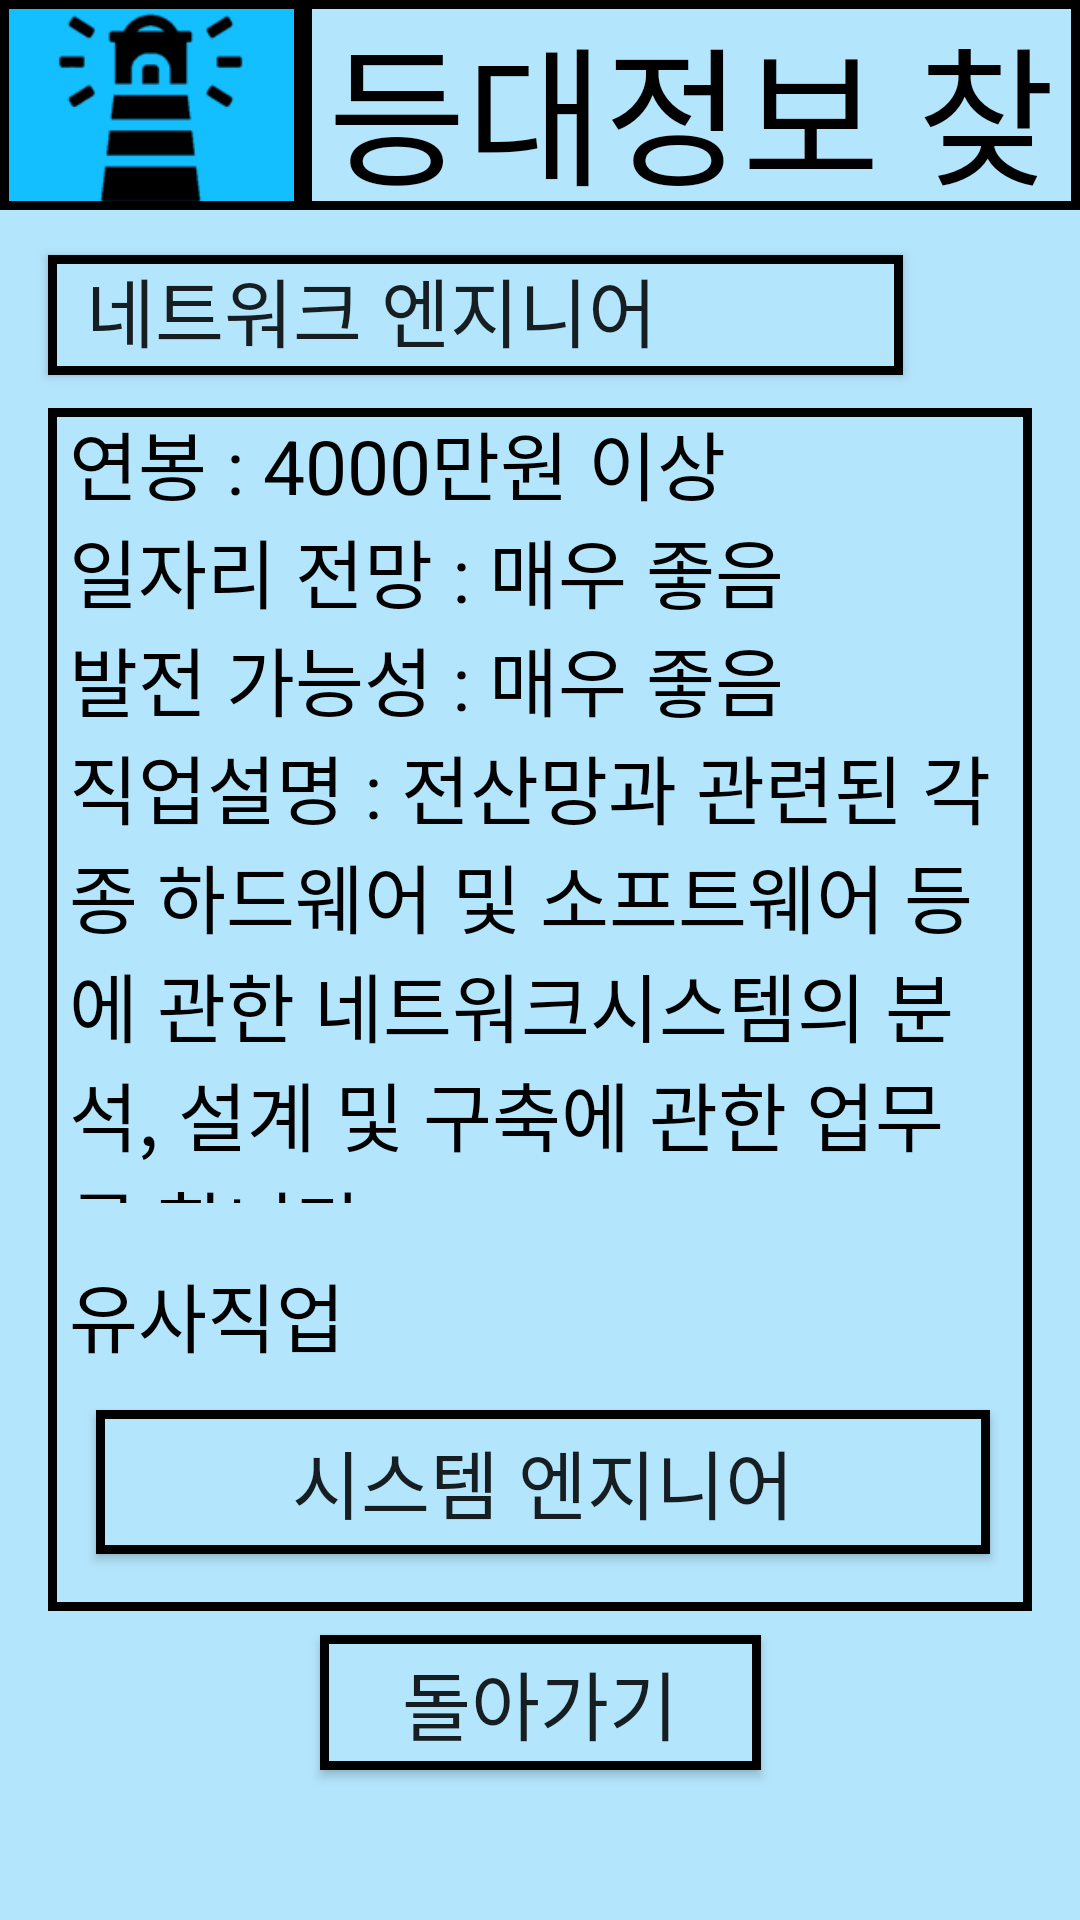

Layout XML and referenced resources for this Android screen:
<!-- AndroidManifest.xml: application theme AppTheme -->
<!-- res/layout/activity_information2.xml -->
<?xml version="1.0" encoding="utf-8"?>

<android.support.constraint.ConstraintLayout xmlns:android="http://schemas.android.com/apk/res/android"
    xmlns:app="http://schemas.android.com/apk/res-auto"
    xmlns:tools="http://schemas.android.com/tools"
    android:layout_width="match_parent"
    android:layout_height="match_parent"
    android:background="#B3E5FC"
    tools:context=".InformationActivity">

    <TextView
        android:id="@+id/textView8"
        android:layout_width="259dp"
        android:layout_height="70dp"
        android:background="@drawable/line"
        android:gravity="center"
        android:text="등대정보 찾기"
        android:textColor="#000"
        android:textSize="50dp"
        app:layout_constraintEnd_toEndOf="parent"
        app:layout_constraintTop_toTopOf="parent" />

    <ImageView
        android:id="@+id/imageView11"
        android:layout_width="101dp"
        android:layout_height="70dp"
        android:background="@drawable/line4"
        app:layout_constraintStart_toStartOf="parent"
        app:layout_constraintTop_toTopOf="parent"
        app:srcCompat="@drawable/informationimage" />

    <Button
        android:id="@+id/button13"
        android:layout_width="285dp"
        android:layout_height="40dp"
        android:layout_marginStart="16dp"
        android:layout_marginTop="85dp"
        android:background="@drawable/line"
        android:gravity="left"
        android:text="  네트워크 엔지니어"
        android:textSize="25dp"
        app:layout_constraintStart_toStartOf="parent"
        app:layout_constraintTop_toTopOf="parent" />

    <android.support.constraint.ConstraintLayout
        android:id="@+id/constraintLayout"
        android:layout_width="328dp"
        android:layout_height="401dp"
        android:layout_marginStart="8dp"
        android:layout_marginTop="136dp"
        android:layout_marginEnd="8dp"
        android:background="@drawable/line"
        app:layout_constraintEnd_toEndOf="parent"
        app:layout_constraintStart_toStartOf="parent"
        app:layout_constraintTop_toTopOf="parent">

        <TextView
            android:id="@+id/textView15"
            android:layout_width="314dp"
            android:layout_height="157dp"
            android:layout_marginStart="8dp"
            android:layout_marginTop="108dp"
            android:layout_marginEnd="8dp"
            android:text="직업설명 : 전산망과 관련된 각종 하드웨어 및 소프트웨어 등에 관한 네트워크시스템의 분석, 설계 및 구축에 관한 업무를 합니다."
            android:textColor="#000"
            android:textSize="25dp"
            app:layout_constraintEnd_toEndOf="parent"
            app:layout_constraintStart_toStartOf="parent"
            app:layout_constraintTop_toTopOf="parent" />

        <TextView
            android:id="@+id/textView16"
            android:layout_width="314dp"
            android:layout_height="38dp"
            android:layout_marginStart="8dp"
            android:layout_marginTop="284dp"
            android:layout_marginEnd="8dp"
            android:text="유사직업"
            android:textColor="#000"
            android:textSize="25dp"
            app:layout_constraintEnd_toEndOf="parent"
            app:layout_constraintStart_toStartOf="parent"
            app:layout_constraintTop_toTopOf="parent" />

        <TextView
            android:id="@+id/textView13"
            android:layout_width="314dp"
            android:layout_height="38dp"
            android:layout_marginStart="8dp"
            android:layout_marginTop="36dp"
            android:layout_marginEnd="8dp"
            android:text="일자리 전망 : 매우 좋음"
            android:textColor="#000"
            android:textSize="25dp"
            app:layout_constraintEnd_toEndOf="parent"
            app:layout_constraintStart_toStartOf="parent"
            app:layout_constraintTop_toTopOf="parent" />

        <TextView
            android:id="@+id/textView12"
            android:layout_width="314dp"
            android:layout_height="38dp"
            android:layout_marginStart="8dp"
            android:layout_marginEnd="8dp"
            android:text="연봉 : 4000만원 이상"
            android:textColor="#000"
            android:textSize="25dp"
            app:layout_constraintEnd_toEndOf="parent"
            app:layout_constraintStart_toStartOf="parent"
            app:layout_constraintTop_toTopOf="parent" />

        <TextView
            android:id="@+id/textView14"
            android:layout_width="314dp"
            android:layout_height="38dp"
            android:layout_marginStart="8dp"
            android:layout_marginTop="72dp"
            android:layout_marginEnd="8dp"
            android:text="발전 가능성 : 매우 좋음"
            android:textColor="#000"
            android:textSize="25dp"
            app:layout_constraintEnd_toEndOf="parent"
            app:layout_constraintStart_toStartOf="parent"
            app:layout_constraintTop_toTopOf="parent" />

        <Button
            android:id="@+id/button15"
            android:layout_width="298dp"
            android:layout_height="wrap_content"
            android:layout_marginStart="8dp"
            android:layout_marginTop="12dp"
            android:layout_marginEnd="8dp"
            android:background="@drawable/line"
            android:onClick="onSystemClicked"
            android:text="시스템 엔지니어"
            android:textSize="25dp"
            app:layout_constraintEnd_toEndOf="parent"
            app:layout_constraintHorizontal_bias="0.571"
            app:layout_constraintStart_toStartOf="parent"
            app:layout_constraintTop_toBottomOf="@+id/textView16" />

    </android.support.constraint.ConstraintLayout>

    <Button
        android:id="@+id/button18"
        android:layout_width="147dp"
        android:layout_height="45dp"
        android:layout_marginTop="8dp"
        android:background="@drawable/line"
        android:onClick="onBackClicked"
        android:text="돌아가기"
        android:textSize="25dp"
        app:layout_constraintEnd_toEndOf="parent"
        app:layout_constraintStart_toStartOf="parent"
        app:layout_constraintTop_toBottomOf="@+id/constraintLayout" />

</android.support.constraint.ConstraintLayout>
<!-- resources referenced by this layout -->
<resources>
  <!-- drawable informationimage: png bitmap (drawable, 2446 bytes) -->
  <!-- drawable line (drawable) -->
  <?xml version="1.0" encoding="utf-8"?>
  
  <layer-list xmlns:android="http://schemas.android.com/apk/res/android">
      <item
          android:bottom="0dp"
          android:left="0dp"
          android:right="0dp"
          android:top="0dp">
          <shape android:shape="rectangle">
              <solid android:color="#B3E5FC"/>
              <stroke
                  android:width="3dp"
                  android:color="#000"/>
          </shape>
      </item>
  </layer-list>
  <!-- drawable line4 (drawable) -->
  <?xml version="1.0" encoding="utf-8"?>
  
  <layer-list xmlns:android="http://schemas.android.com/apk/res/android">
      <item
          android:bottom="0dp"
          android:left="0dp"
          android:right="0dp"
          android:top="0dp">
          <shape android:shape="rectangle">
              <solid android:color="#13BFFF"/>
              <stroke
                  android:width="3dp"
                  android:color="#000"/>
          </shape>
      </item>
  </layer-list>
  <style name="AppTheme" parent="Theme.AppCompat.Light.DarkActionBar">
          
          <item name="colorPrimary">@color/colorPrimary</item>
          <item name="colorPrimaryDark">@android:color/holo_blue_bright</item>
          <item name="colorAccent">@color/colorAccent</item>
  
          <item name="windowActionBar">false</item>
          <item name="windowNoTitle">true</item>
  
      </style>
  <!-- not gathered from this repository: default colours our renderer supplied (Android Studio template values) -->
  <color name="colorPrimary">#FF6200EE</color>
  <color name="colorAccent">#FF03DAC5</color>
</resources>
